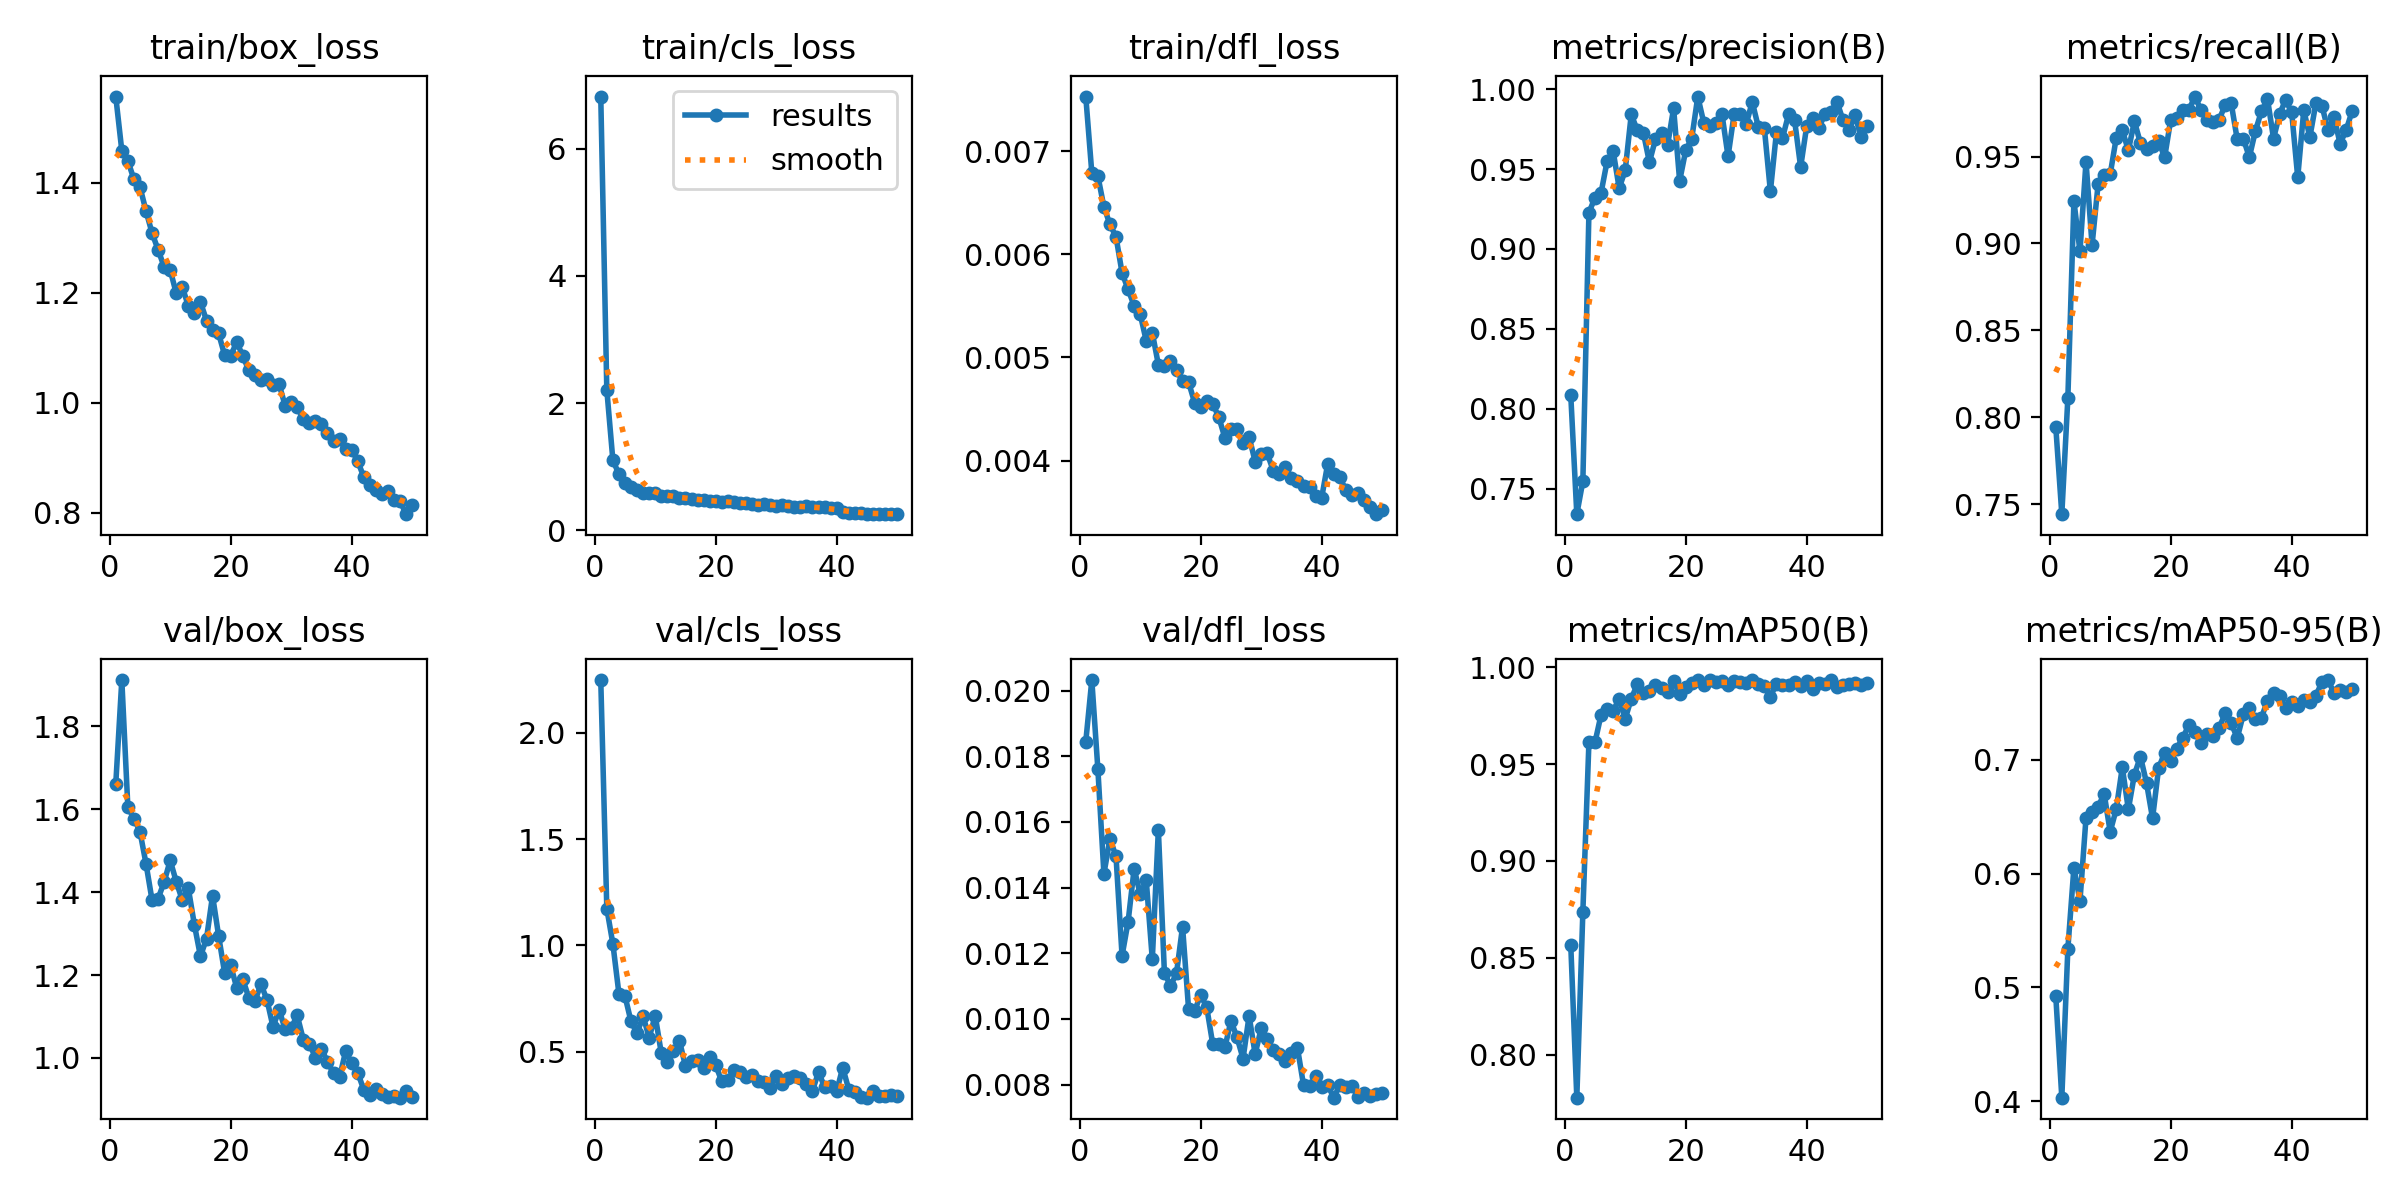

The file beside this chart, header and first rows:
epoch, time, train/box_loss, train/cls_loss, train/dfl_loss, metrics/precision(B), metrics/recall(B), metrics/mAP50(B), metrics/mAP50-95(B), val/box_loss, val/cls_loss, val/dfl_loss, lr/pg0, lr/pg1, lr/pg2
1, 22.24, 1.557, 6.819, 0.00753, 0.8085, 0.7946, 0.8566, 0.4927, 1.661, 2.249, 0.01844, 0.0006639, 0.0006639, 0.0006639
2, 42.8, 1.458, 2.208, 0.00679, 0.7341, 0.7442, 0.7779, 0.4032, 1.912, 1.173, 0.02032, 0.001304, 0.001304, 0.001304
3, 62.88, 1.44, 1.106, 0.00676, 0.7548, 0.8111, 0.8739, 0.534, 1.605, 1.007, 0.01761, 0.001918, 0.001918, 0.001918
4, 82.66, 1.407, 0.8828, 0.00646, 0.9226, 0.9244, 0.9611, 0.6052, 1.578, 0.7728, 0.01442, 0.001881, 0.001881, 0.001881
5, 102.6, 1.393, 0.7452, 0.00629, 0.9321, 0.8953, 0.9611, 0.5759, 1.546, 0.7612, 0.01548, 0.001842, 0.001842, 0.001842
6, 122.6, 1.349, 0.6866, 0.00617, 0.9349, 0.947, 0.9753, 0.6489, 1.469, 0.6415, 0.01495, 0.001802, 0.001802, 0.001802
7, 142.5, 1.309, 0.6406, 0.00582, 0.9547, 0.899, 0.9783, 0.6538, 1.381, 0.5859, 0.01192, 0.001762, 0.001762, 0.001762
8, 162.4, 1.278, 0.5945, 0.00566, 0.9614, 0.9341, 0.9772, 0.6587, 1.384, 0.6667, 0.01296, 0.001723, 0.001723, 0.001723
9, 182.5, 1.247, 0.5941, 0.0055, 0.9381, 0.9394, 0.9838, 0.6699, 1.425, 0.5651, 0.01458, 0.001683, 0.001683, 0.001683
10, 202.3, 1.242, 0.5812, 0.00542, 0.9491, 0.9398, 0.9733, 0.6367, 1.477, 0.6688, 0.01379, 0.001644, 0.001644, 0.001644
11, 222.2, 1.199, 0.5406, 0.00516, 0.9841, 0.9607, 0.9837, 0.6566, 1.425, 0.4932, 0.01422, 0.001604, 0.001604, 0.001604
12, 242, 1.21, 0.5347, 0.00524, 0.9742, 0.9651, 0.9911, 0.6933, 1.381, 0.4501, 0.01181, 0.001564, 0.001564, 0.001564
13, 261.9, 1.176, 0.5331, 0.00493, 0.9727, 0.9535, 0.9867, 0.6563, 1.409, 0.5011, 0.01576, 0.001525, 0.001525, 0.001525
14, 281.7, 1.163, 0.5152, 0.00492, 0.9543, 0.9702, 0.9877, 0.6869, 1.321, 0.5517, 0.01141, 0.001485, 0.001485, 0.001485
15, 301.6, 1.183, 0.5138, 0.00497, 0.9686, 0.9577, 0.9909, 0.7026, 1.245, 0.4314, 0.011, 0.001446, 0.001446, 0.001446
16, 321.5, 1.15, 0.4977, 0.00488, 0.9724, 0.9545, 0.9891, 0.6795, 1.288, 0.4552, 0.01139, 0.001406, 0.001406, 0.001406
17, 341.6, 1.132, 0.4725, 0.00477, 0.9648, 0.9558, 0.9869, 0.6484, 1.392, 0.4578, 0.01281, 0.001366, 0.001366, 0.001366
18, 361.4, 1.126, 0.4749, 0.00476, 0.988, 0.9587, 0.9928, 0.6925, 1.295, 0.4224, 0.01029, 0.001327, 0.001327, 0.001327
19, 381.4, 1.087, 0.4568, 0.00456, 0.9425, 0.9496, 0.9861, 0.7061, 1.205, 0.4757, 0.01025, 0.001287, 0.001287, 0.001287
20, 401.3, 1.086, 0.4623, 0.00452, 0.9616, 0.971, 0.9897, 0.6985, 1.223, 0.4358, 0.01073, 0.001248, 0.001248, 0.001248
21, 421.3, 1.111, 0.4442, 0.00458, 0.9691, 0.9722, 0.9919, 0.7097, 1.169, 0.3595, 0.01035, 0.001208, 0.001208, 0.001208
22, 441.1, 1.085, 0.4543, 0.00455, 0.9953, 0.9767, 0.9931, 0.7191, 1.19, 0.3643, 0.00922, 0.001168, 0.001168, 0.001168
23, 461.2, 1.059, 0.442, 0.00442, 0.9788, 0.9767, 0.9906, 0.7304, 1.145, 0.4117, 0.00922, 0.001129, 0.001129, 0.001129
24, 481.1, 1.051, 0.4286, 0.00422, 0.9766, 0.9845, 0.9933, 0.7246, 1.137, 0.4057, 0.00913, 0.001089, 0.001089, 0.001089
25, 500.9, 1.042, 0.4259, 0.00431, 0.9787, 0.9767, 0.9925, 0.7144, 1.178, 0.378, 0.00994, 0.00105, 0.00105, 0.00105
26, 520.7, 1.044, 0.4218, 0.00431, 0.9843, 0.9709, 0.993, 0.7226, 1.14, 0.3906, 0.00944, 0.00101, 0.00101, 0.00101
27, 540.8, 1.033, 0.4035, 0.00417, 0.9579, 0.9701, 0.9908, 0.7205, 1.075, 0.3632, 0.00879, 0.0009704, 0.0009704, 0.0009704
28, 560.9, 1.034, 0.4078, 0.00423, 0.9843, 0.9711, 0.9929, 0.7278, 1.116, 0.3554, 0.01009, 0.0009308, 0.0009308, 0.0009308
29, 580.7, 0.9948, 0.398, 0.00399, 0.9844, 0.9796, 0.9925, 0.7405, 1.069, 0.3273, 0.00893, 0.0008912, 0.0008912, 0.0008912
30, 600.6, 1.001, 0.3874, 0.00406, 0.978, 0.9806, 0.9918, 0.7321, 1.072, 0.3828, 0.00971, 0.0008516, 0.0008516, 0.0008516
31, 620.4, 0.9922, 0.399, 0.00407, 0.992, 0.9598, 0.9931, 0.7189, 1.102, 0.3466, 0.0094, 0.000812, 0.000812, 0.000812
32, 640.4, 0.9699, 0.388, 0.0039, 0.9764, 0.9604, 0.9911, 0.7397, 1.044, 0.3741, 0.00905, 0.0007724, 0.0007724, 0.0007724
33, 660.3, 0.9631, 0.371, 0.00387, 0.9756, 0.9496, 0.9901, 0.7453, 1.035, 0.3844, 0.00894, 0.0007328, 0.0007328, 0.0007328
34, 680.3, 0.9665, 0.3634, 0.00394, 0.9361, 0.9646, 0.9848, 0.7359, 1.001, 0.3754, 0.00871, 0.0006932, 0.0006932, 0.0006932
35, 700.4, 0.9613, 0.3814, 0.00383, 0.973, 0.9761, 0.9913, 0.7368, 1.021, 0.3486, 0.00897, 0.0006536, 0.0006536, 0.0006536
36, 720.4, 0.9452, 0.3745, 0.0038, 0.9694, 0.9831, 0.9907, 0.7519, 0.9911, 0.3156, 0.00911, 0.000614, 0.000614, 0.000614
37, 740.6, 0.9312, 0.3607, 0.00375, 0.9841, 0.9604, 0.9908, 0.7582, 0.9625, 0.4031, 0.00798, 0.0005744, 0.0005744, 0.0005744
38, 760.7, 0.9334, 0.3729, 0.00374, 0.9805, 0.9744, 0.9923, 0.756, 0.9533, 0.3327, 0.00795, 0.0005348, 0.0005348, 0.0005348
39, 780.8, 0.9152, 0.3548, 0.00366, 0.9512, 0.9826, 0.9904, 0.7457, 1.016, 0.3374, 0.00825, 0.0004952, 0.0004952, 0.0004952
40, 800.9, 0.9149, 0.3529, 0.00364, 0.9767, 0.9754, 0.9929, 0.7505, 0.9877, 0.3128, 0.00793, 0.0004556, 0.0004556, 0.0004556
41, 822.1, 0.8937, 0.2917, 0.00397, 0.9821, 0.938, 0.9887, 0.7471, 0.9644, 0.4246, 0.00798, 0.000416, 0.000416, 0.000416
42, 842.1, 0.8651, 0.2753, 0.00387, 0.9758, 0.9767, 0.9916, 0.7521, 0.923, 0.3204, 0.0076, 0.0003764, 0.0003764, 0.0003764
43, 862.3, 0.8499, 0.269, 0.00384, 0.9841, 0.9611, 0.9912, 0.7504, 0.9093, 0.3109, 0.00799, 0.0003368, 0.0003368, 0.0003368
44, 882.3, 0.8415, 0.2723, 0.00371, 0.9858, 0.9806, 0.9932, 0.7561, 0.9243, 0.2838, 0.00792, 0.0002972, 0.0002972, 0.0002972
45, 902.3, 0.8347, 0.2627, 0.00367, 0.9921, 0.9793, 0.9896, 0.768, 0.9137, 0.2826, 0.00795, 0.0002576, 0.0002576, 0.0002576
46, 922.2, 0.8404, 0.264, 0.00369, 0.9806, 0.9651, 0.991, 0.7699, 0.9049, 0.3122, 0.00763, 0.000218, 0.000218, 0.000218
47, 942.2, 0.8231, 0.2561, 0.00362, 0.9744, 0.9729, 0.9914, 0.7585, 0.9091, 0.2908, 0.00775, 0.0001784, 0.0001784, 0.0001784
48, 962.1, 0.821, 0.2622, 0.00355, 0.9838, 0.9574, 0.9917, 0.7615, 0.904, 0.2917, 0.00765, 0.0001388, 0.0001388, 0.0001388
49, 982, 0.7975, 0.255, 0.00348, 0.9697, 0.9651, 0.9909, 0.7591, 0.9201, 0.2958, 0.00772, 9.92e-05, 9.92e-05, 9.92e-05
50, 1002, 0.8139, 0.2581, 0.00352, 0.9767, 0.9763, 0.9916, 0.7619, 0.9061, 0.2885, 0.00775, 5.96e-05, 5.96e-05, 5.96e-05
